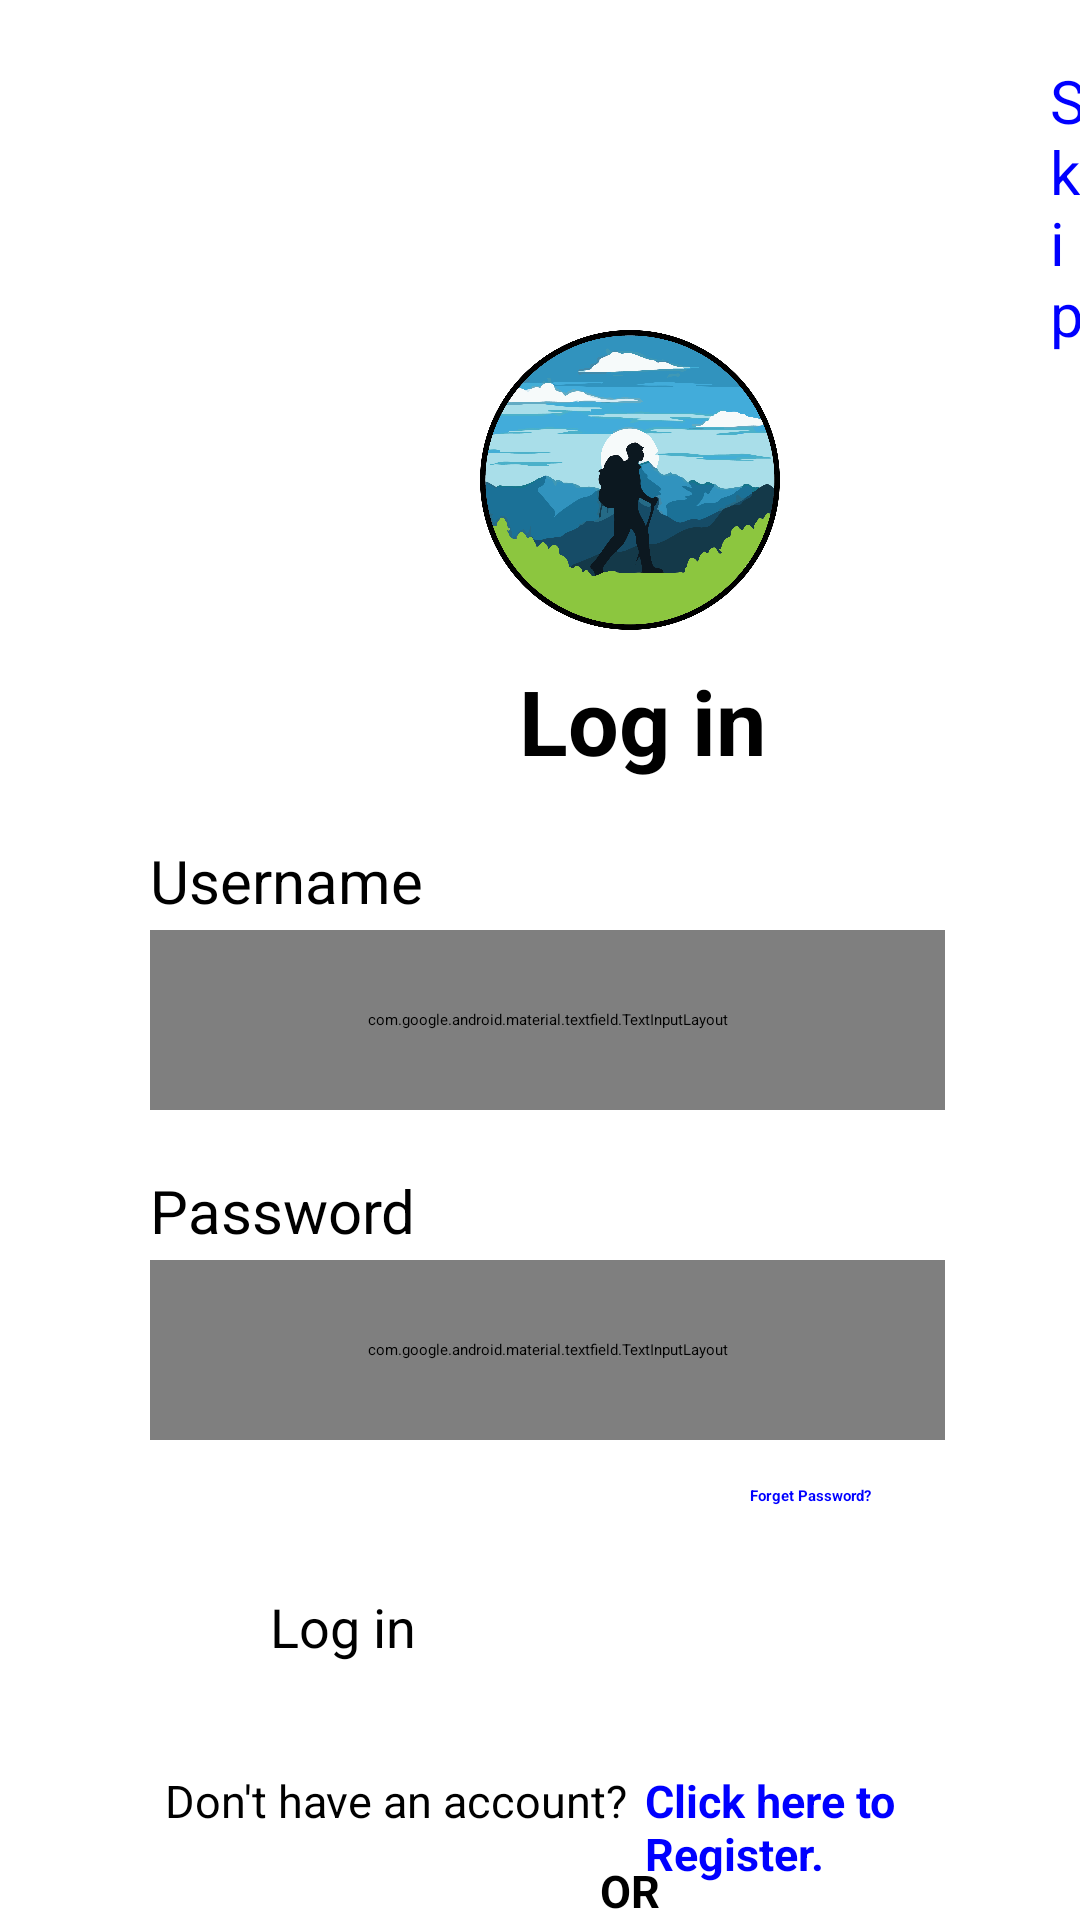

Android layout source for this screen:
<!-- AndroidManifest.xml: application theme Theme.AutoImageSlider -->
<!-- res/layout/signinpage.xml -->
<?xml version="1.0" encoding="utf-8"?>
<RelativeLayout
    xmlns:android="http://schemas.android.com/apk/res/android"
    xmlns:tools="http://schemas.android.com/tools"
    android:layout_width="match_parent"
    android:layout_height="match_parent">

    <ScrollView
        android:layout_width="match_parent"
        android:layout_height="match_parent"
        >

        <RelativeLayout
            android:layout_width="match_parent"
            android:layout_height="match_parent"
            >





    <TextView
        android:layout_width="wrap_content"
        android:layout_height="wrap_content"
        android:text="@string/sk"
        android:layout_marginStart="350dp"
        android:layout_marginTop="20dp"
        android:id="@+id/skipId"
        android:textSize="20sp"
        android:textColor="@color/Blue"
        tools:ignore="RelativeOverlap" />


    <ImageView
        android:layout_width="100dp"
        android:layout_height="100dp"
        android:src="@drawable/wman"
        android:layout_marginStart="160dp"
        android:layout_marginTop="110dp"
        android:contentDescription="@string/app_name"/>

    <TextView
        android:layout_width="wrap_content"
        android:layout_height="wrap_content"
        android:text="@string/login"
        android:layout_marginTop="220dp"
        android:layout_marginStart="173dp"
        android:textStyle="bold"
        android:textColor="@color/black"
        android:textSize="30sp"
        />

    <TextView
        android:layout_width="wrap_content"
        android:layout_height="wrap_content"
        android:text="@string/username"
        android:layout_marginStart="50dp"
        android:layout_marginTop="280dp"
        android:textSize="20sp"
        android:textColor="@color/black"
        />

    <com.google.android.material.textfield.TextInputLayout
        android:id="@+id/emailLayout"
        android:layout_width="match_parent"
        android:layout_height="60dp"
        android:layout_marginTop="310dp"
        android:layout_marginStart="50dp"
        android:layout_marginEnd="45dp">

        <com.google.android.material.textfield.TextInputEditText
            android:id="@+id/username"
            android:layout_width="match_parent"
            android:layout_height="50dp"
            android:inputType="text"
            />

    </com.google.android.material.textfield.TextInputLayout>

    <TextView
        android:layout_width="wrap_content"
        android:layout_height="wrap_content"
        android:text="@string/prompt_password"
        android:layout_marginTop="390dp"
        android:layout_marginStart="50dp"
        android:textSize="20sp"
        android:textColor="@color/black"/>

    <com.google.android.material.textfield.TextInputLayout
        android:layout_width="match_parent"
        android:layout_height="60dp"
        android:layout_marginTop="420dp"
        android:layout_marginStart="50dp"
        android:layout_marginEnd="45dp"
        android:id="@+id/passwordIdLayout"
        >

        <com.google.android.material.textfield.TextInputEditText
            android:id="@+id/emailEditTextID"
            android:layout_width="match_parent"
            android:layout_height="50dp"
            android:inputType="textPassword" />

    </com.google.android.material.textfield.TextInputLayout>

    <TextView
        android:layout_width="wrap_content"
        android:layout_height="wrap_content"
        android:layout_below="@+id/passwordIdLayout"
        android:text="@string/forget_password"
        android:layout_marginStart="250dp"
        android:layout_marginTop="15dp"
        android:textStyle="bold"
        android:textColor="@color/Blue"
        android:id="@+id/forgetPasswordId"
        />

    <Button
        android:layout_width="match_parent"
        android:layout_height="50dp"
        android:text="@string/login"
        android:layout_marginTop="50dp"
        android:layout_below="@+id/passwordIdLayout"
        android:layout_marginStart="90dp"
        android:layout_marginEnd="90dp"
        android:textSize="18sp"
        android:id="@+id/loginBtn"
        android:backgroundTint="@color/light_gray"
        />

    <TextView
        android:layout_width="wrap_content"
        android:layout_height="wrap_content"
        android:text="@string/don_t_have_account"
        android:layout_marginStart="55dp"
        android:layout_marginTop="10dp"
        android:textColor="@color/black"
        android:layout_below="@+id/loginBtn"
        android:textSize="15sp"
        tools:ignore="RelativeOverlap" />

    <TextView
        android:layout_width="wrap_content"
        android:layout_height="wrap_content"
        android:textSize="15sp"
        android:layout_marginTop="10dp"
        android:layout_marginStart="215dp"
        android:layout_below="@+id/loginBtn"
        android:textColor="@color/Blue"
        android:text="@string/register_here"
        android:id="@+id/registerId"
        android:textStyle="bold"
        />

    <TextView
        android:layout_width="wrap_content"
        android:layout_height="wrap_content"
        android:text="@string/or_log_in_with"
        android:layout_marginTop="40dp"
        android:layout_marginStart="200dp"
        android:layout_below="@+id/loginBtn"
        android:textSize="15sp"
        android:textColor="@color/black"
        android:textStyle="bold"
        />
    <TextView
        android:id="@+id/usernameErrorTextView"
        android:layout_width="wrap_content"
        android:layout_height="wrap_content"
        android:layout_marginStart="50dp"
        android:layout_marginTop="370dp"
        android:text="@string/iu"
        android:textColor="#FF0000"
        android:visibility="gone" />

    <TextView
        android:id="@+id/passwordErrorTextView"
        android:layout_width="wrap_content"
        android:layout_height="wrap_content"
        android:layout_marginStart="50dp"
        android:layout_marginTop="470dp"
        android:text="@string/ip"
        android:textColor="#FF0000"
        android:visibility="gone" />



    <ToggleButton
        android:id="@+id/passwordVisibilityToggle"
        android:layout_width="20dp"
        android:layout_height="20dp"
        android:layout_marginTop="440dp"
        android:layout_marginEnd="60dp"
        android:background="@drawable/view"
        android:button="@android:color/transparent"
        android:layout_alignParentEnd="true"
        android:layout_alignParentTop="true"
        android:layout_marginStart="5dp"
        android:layout_marginBottom="20dp"
        android:textOff=""
        android:textOn="" />


            <androidx.appcompat.widget.AppCompatButton
                android:id="@+id/googleSI"
                android:layout_width="280dp"
                android:layout_height="wrap_content"
                android:layout_below="@+id/loginBtn"
                android:layout_centerInParent="true"
                android:layout_marginTop="70dp"
                android:background="@drawable/search_view_bg"
                android:backgroundTint="@color/huss"
                android:drawableStart="@drawable/searche"
                android:paddingStart="25dp"
                android:paddingEnd="20dp"
                android:text="@string/google"
                android:textAllCaps="false"
                android:textColor="@color/black"
                android:textSize="18sp" />

    
    <androidx.appcompat.widget.AppCompatButton
        android:layout_width="200dp"
        android:layout_height="40dp"
        android:background="@drawable/search_view_bg"
        android:layout_below="@+id/googleSI"
        android:layout_marginTop="50dp"
        android:layout_centerHorizontal="true"
        android:drawableStart="@drawable/us"
        android:text="@string/log_in_as_admin"
        android:textAllCaps="false"
        android:textSize="16sp"
        android:padding="10dp"
        android:drawablePadding="-10dp"
        android:backgroundTint="#75627A"
        android:layout_marginBottom="20dp"
        android:id="@+id/adminLoginId"
        />


        </RelativeLayout>
    </ScrollView>



</RelativeLayout>
<!-- resources referenced by this layout -->
<resources>
  <color name="Blue">#0000FF</color>
  <color name="black">#FF000000</color>
  <color name="huss">#D8D0DA</color>
  <color name="light_gray">#3A3838</color>
  <!-- drawable search_view_bg (drawable) -->
  <?xml version="1.0" encoding="utf-8"?>
  <shape xmlns:android="http://schemas.android.com/apk/res/android">
  
      <corners android:radius="25dp"/>
      <stroke android:color="@color/black"
              android:width="1dp"
              android:dashGap="1dp"
          />
  
  </shape>
  <!-- drawable wman: png bitmap (drawable, 188443 bytes) -->
  <string name="app_name">मार्ग दर्शक</string>
  <string name="don_t_have_account">Don\'t have an account?\n</string>
  <string name="forget_password">Forget Password?</string>
  <string name="google">Continue with Google</string>
  <string name="ip">Incorrect password</string>
  <string name="iu">Incorrect username</string>
  <string name="log_in_as_admin">Log in as admin</string>
  <string name="login">Log in</string>
  <string name="or_log_in_with">OR</string>
  <string name="prompt_password">Password</string>
  <string name="register_here">Click here to Register.</string>
  <string name="sk">Skip</string>
  <string name="username">Username</string>
  <style name="Theme.AutoImageSlider" parent="Base.Theme.AutoImageSlider">
          
          <item name="android:navigationBarColor">@android:color/transparent</item>
          <item name="android:statusBarColor">@android:color/transparent</item>
          <item name="android:windowLightStatusBar">?attr/isLightTheme</item>
      </style>
</resources>
